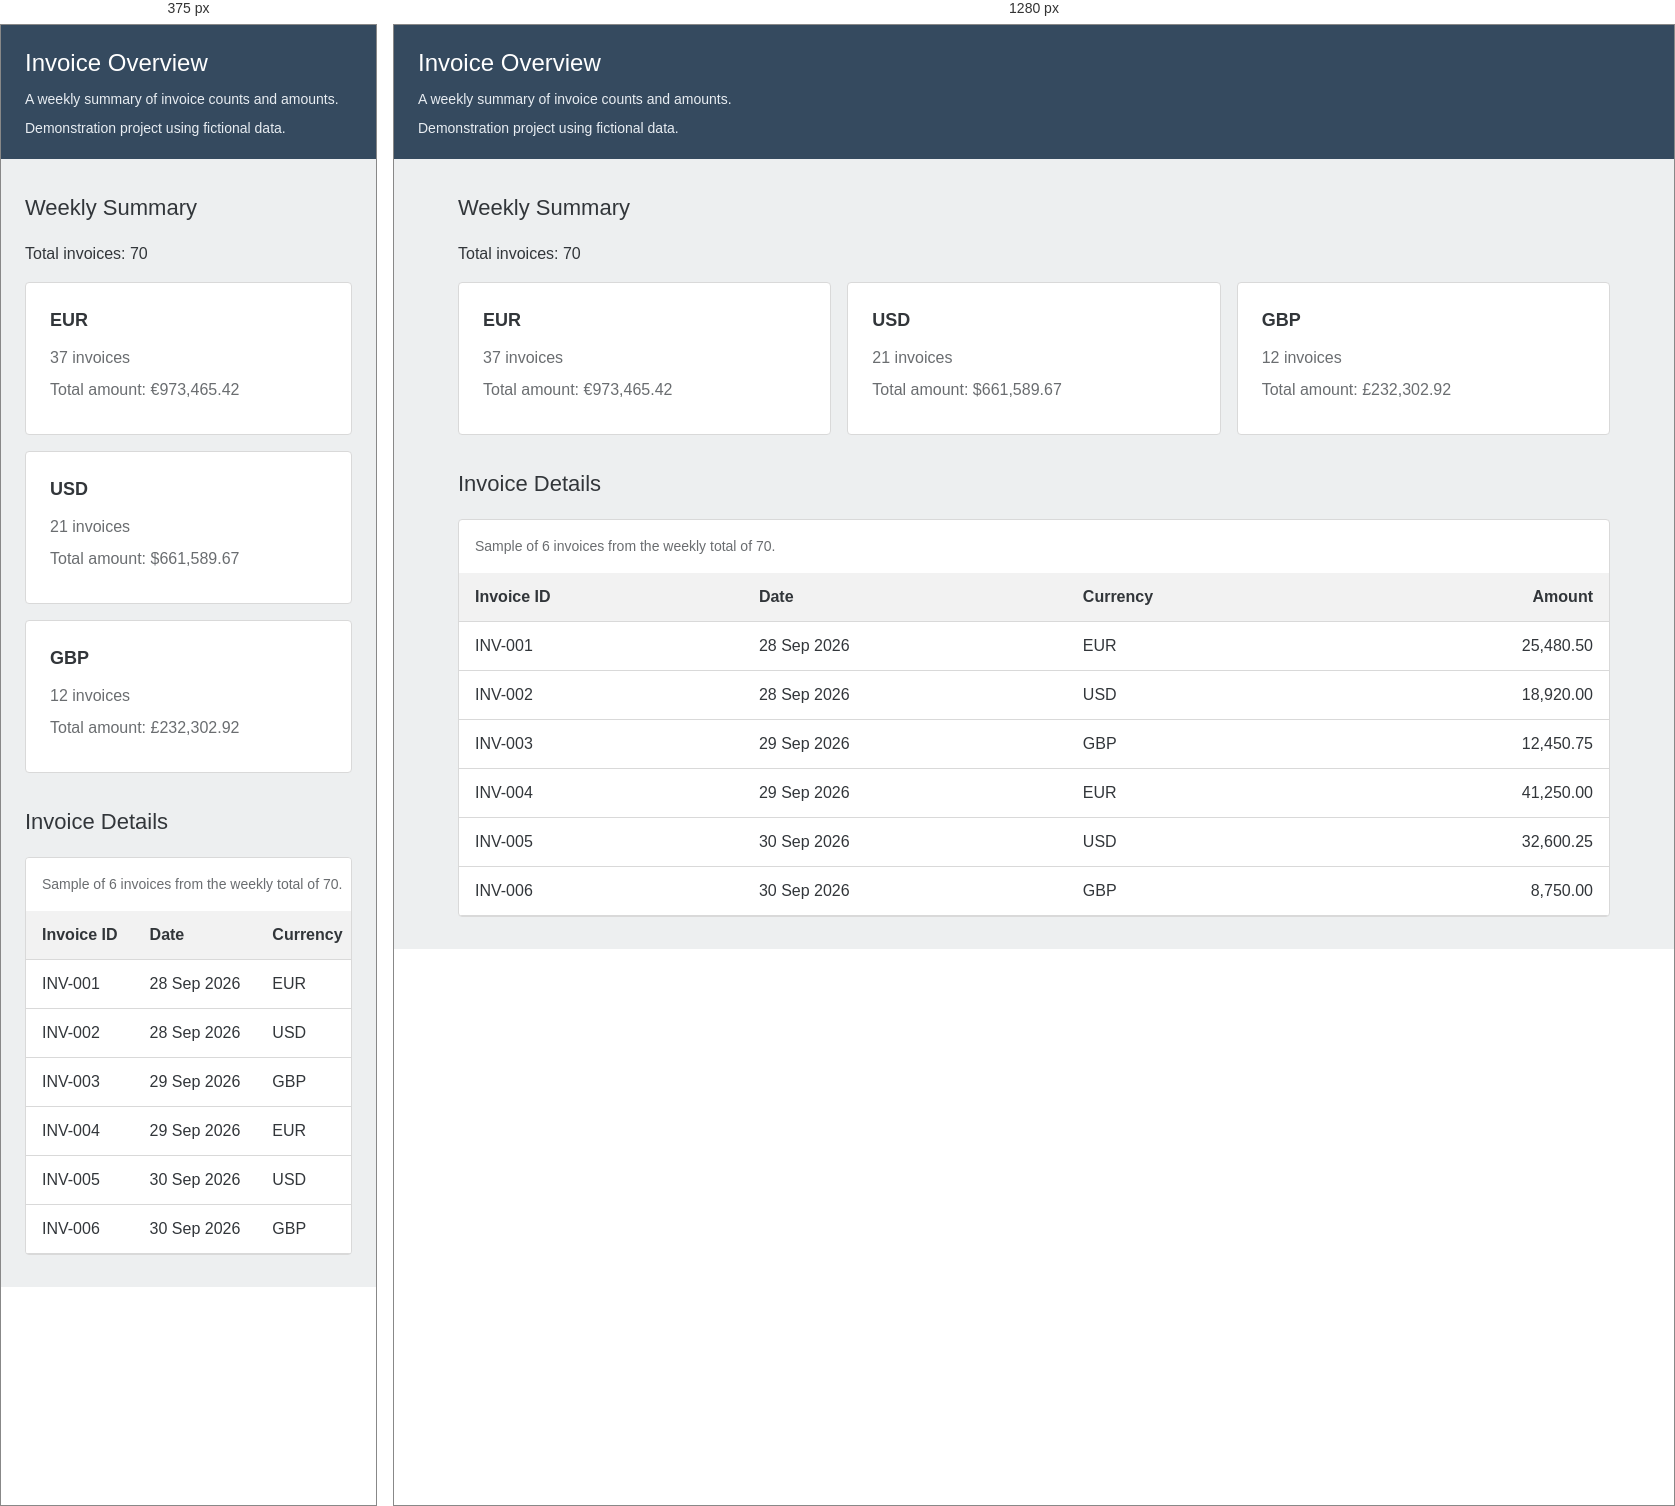
Rendered at 375 px and 1280 px, left to right.

<!-- file: index.html -->
<!doctype html>
<html lang="en">
  <head>
    <meta charset="UTF-8" />
    <meta name="viewport" content="width=device-width, initial-scale=1.0" />
    <title>Invoice Overview</title>
    <link rel="stylesheet" href="style.css" />
  </head>

  <body>
    <header>
      <h1>Invoice Overview</h1>
      <p>A weekly summary of invoice counts and amounts.</p>
      <p>Demonstration project using fictional data.</p>
    </header>

    <main>
      <section>
        <h2>Weekly Summary</h2>
        <p>Total invoices: 70</p>

        <div class="summary-grid">
          <article class="summary-card">
            <h3>EUR</h3>
            <p>37 invoices</p>
            <p>Total amount: €973,465.42</p>
          </article>

          <article class="summary-card">
            <h3>USD</h3>
            <p>21 invoices</p>
            <p>Total amount: $661,589.67</p>
          </article>

          <article class="summary-card">
            <h3>GBP</h3>
            <p>12 invoices</p>
            <p>Total amount: £232,302.92</p>
          </article>
        </div>
      </section>
      <section class="invoice-details">
        <h2>Invoice Details</h2>

        <div class="table-wrapper">
          <table>
            <caption>
              Sample of 6 invoices from the weekly total of 70.
            </caption>

            <thead>
              <tr>
                <th scope="col">Invoice ID</th>
                <th scope="col">Date</th>
                <th scope="col">Currency</th>
                <th scope="col" class="number">Amount</th>
              </tr>
            </thead>

            <tbody>
              <tr>
                <td>INV-001</td>
                <td>28 Sep 2026</td>
                <td>EUR</td>
                <td class="number">25,480.50</td>
              </tr>
              <tr>
                <td>INV-002</td>
                <td>28 Sep 2026</td>
                <td>USD</td>
                <td class="number">18,920.00</td>
              </tr>
              <tr>
                <td>INV-003</td>
                <td>29 Sep 2026</td>
                <td>GBP</td>
                <td class="number">12,450.75</td>
              </tr>
              <tr>
                <td>INV-004</td>
                <td>29 Sep 2026</td>
                <td>EUR</td>
                <td class="number">41,250.00</td>
              </tr>
              <tr>
                <td>INV-005</td>
                <td>30 Sep 2026</td>
                <td>USD</td>
                <td class="number">32,600.25</td>
              </tr>
              <tr>
                <td>INV-006</td>
                <td>30 Sep 2026</td>
                <td>GBP</td>
                <td class="number">8,750.00</td>
              </tr>
            </tbody>
          </table>
        </div>
      </section>
    </main>
  </body>
</html>


/* @media block from style.css */
@media (min-width: 768px) {
  .summary-grid {
    grid-template-columns: repeat(3, 1fr);
  }
}